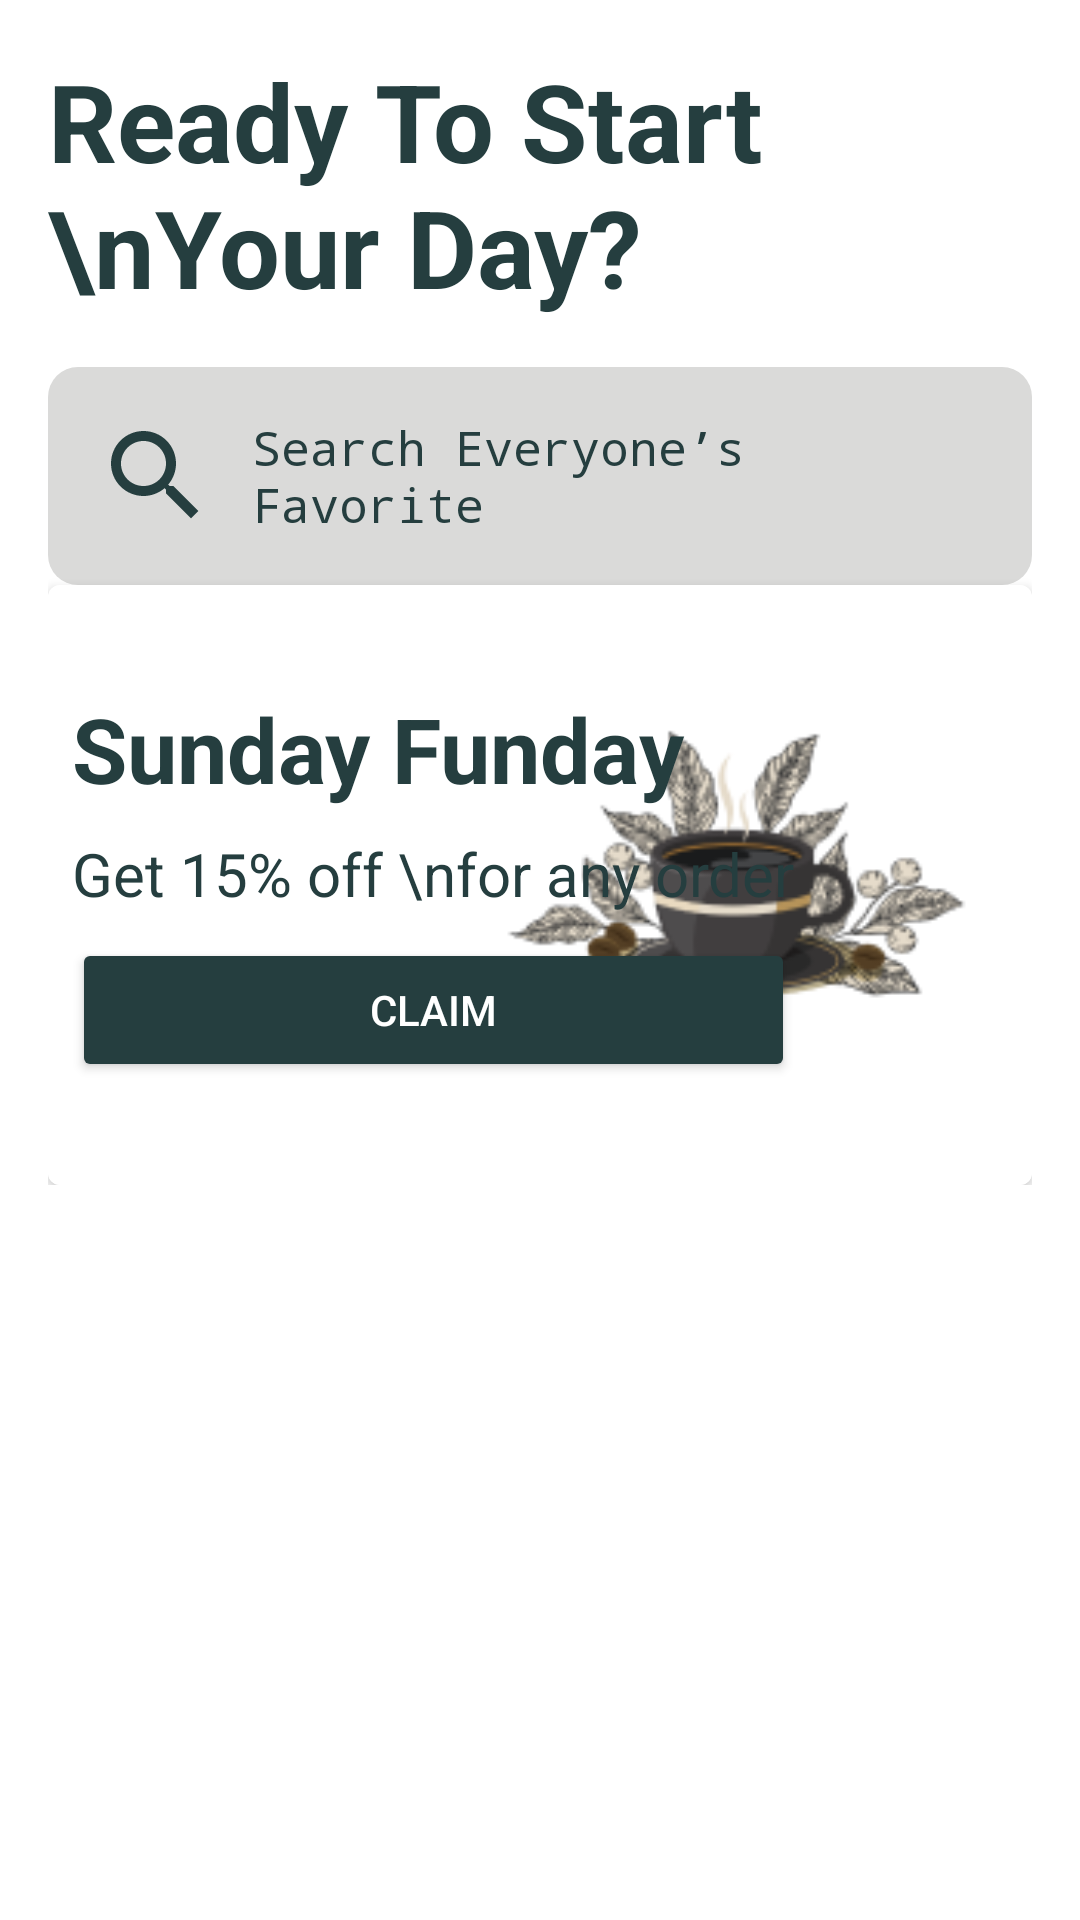

Here is an Android app screen rendered from its layout file. Give the layout XML and the strings, colors and styles it references.
<!-- AndroidManifest.xml: application theme Theme.Perac -->
<!-- res/layout/activity_homepage.xml -->
<?xml version="1.0" encoding="utf-8"?>
<androidx.core.widget.NestedScrollView xmlns:android="http://schemas.android.com/apk/res/android"
    xmlns:app="http://schemas.android.com/apk/res-auto"
    xmlns:tools="http://schemas.android.com/tools"
    android:layout_width="match_parent"
    android:layout_height="match_parent"
    android:background="@color/white"
    tools:context=".activities.HomepageActivity">

    <androidx.constraintlayout.widget.ConstraintLayout
        android:layout_width="match_parent"
        android:layout_height="wrap_content"
        android:layout_marginHorizontal="16dp">
        
        <TextView
            android:id="@+id/tv_welcome"
            android:layout_width="match_parent"
            android:layout_height="wrap_content"
            android:text="Ready To Start \nYour Day?"
            android:textColor="#253E3F"
            android:textStyle="bold"
            android:textSize="36dp"
            android:layout_marginVertical="16dp"
            app:layout_constraintTop_toTopOf="parent"/>

        <EditText
            android:id="@+id/et_search"
            android:padding="16dp"
            android:drawablePadding="12dp"
            android:layout_marginTop="16dp"
            android:drawableLeft="@drawable/ic_search"
            android:textColorHint="#253E3F"
            android:layout_width="match_parent"
            android:textColor="@color/black"
            android:layout_height="wrap_content"
            android:textSize="16sp"
            android:fontFamily="monospace"
            android:background="@drawable/search_box"
            android:hint="Search Everyone’s Favorite"
            app:layout_constraintStart_toStartOf="parent"
            app:layout_constraintTop_toBottomOf="@id/tv_welcome"/>

        <include
            layout="@layout/home_offer_item"
            android:layout_width="match_parent"
            android:layout_height="wrap_content"
            app:layout_constraintTop_toBottomOf="@id/et_search" />

    </androidx.constraintlayout.widget.ConstraintLayout>

</androidx.core.widget.NestedScrollView>
<!-- res/layout/home_offer_item.xml (included above) -->
<?xml version="1.0" encoding="utf-8"?>
<androidx.cardview.widget.CardView xmlns:android="http://schemas.android.com/apk/res/android"
    xmlns:card_view="http://schemas.android.com/tools"
    xmlns:app="http://schemas.android.com/apk/res-auto"
    android:id="@+id/card_view"
    android:layout_width="match_parent"
    android:layout_height="wrap_content"
    android:layout_gravity="center"
    android:layout_marginHorizontal="8dp"
    android:layout_marginVertical="4dp"
    card_view:cardCornerRadius="4dp">

    <androidx.constraintlayout.widget.ConstraintLayout
        android:layout_width="match_parent"
        android:layout_height="200dp"
        android:padding="8dp"
        android:background="@color/white">

        <ImageView
            android:id="@+id/img_item_photo"
            android:layout_width="180dp"
            android:layout_height="200dp"
            android:src="@drawable/offer1"
            app:layout_constraintEnd_toEndOf="parent"
            app:layout_constraintTop_toTopOf="parent" />

        <LinearLayout
            android:layout_width="wrap_content"
            android:layout_height="wrap_content"
            android:orientation="vertical"
            app:layout_constraintStart_toStartOf="parent"
            app:layout_constraintTop_toTopOf="parent"
            app:layout_constraintBottom_toBottomOf="parent">

            <TextView
                android:layout_width="match_parent"
                android:layout_height="wrap_content"
                android:text="Sunday Funday"
                android:textSize="30dp"
                android:textStyle="bold"
                android:textColor="#253E3F"/>

            <TextView
                android:id="@+id/offer_subtitle"
                android:layout_width="match_parent"
                android:layout_height="wrap_content"
                android:text="Get 15% off \nfor any order"
                android:textColor="#253E3F"
                android:textSize="20dp"
                android:layout_marginVertical="8dp"/>
            
            <Button
                android:layout_width="match_parent"
                android:layout_height="wrap_content"
                android:text="Claim"
                android:textColor="@color/white"
                android:backgroundTint="#253E3F" />

        </LinearLayout>
    </androidx.constraintlayout.widget.ConstraintLayout>
</androidx.cardview.widget.CardView>
<!-- resources referenced by this layout -->
<resources>
  <color name="black">#FF000000</color>
  <color name="white">#FFFFFFFF</color>
  <!-- drawable ic_search (drawable) -->
  <vector android:height="40dp" android:tint="#253E3F"
      android:viewportHeight="24" android:viewportWidth="24"
      android:width="40dp" xmlns:android="http://schemas.android.com/apk/res/android">
      <path android:fillColor="@android:color/white" android:pathData="M15.5,14h-0.79l-0.28,-0.27C15.41,12.59 16,11.11 16,9.5 16,5.91 13.09,3 9.5,3S3,5.91 3,9.5 5.91,16 9.5,16c1.61,0 3.09,-0.59 4.23,-1.57l0.27,0.28v0.79l5,4.99L20.49,19l-4.99,-5zM9.5,14C7.01,14 5,11.99 5,9.5S7.01,5 9.5,5 14,7.01 14,9.5 11.99,14 9.5,14z"/>
  </vector>
  <!-- drawable offer1: png bitmap (drawable, 17345 bytes) -->
  <!-- drawable search_box (drawable) -->
  <?xml version="1.0" encoding="utf-8"?>
  <selector xmlns:android="http://schemas.android.com/apk/res/android">
  <item>
      <shape android:shape="rectangle">
          <solid android:color="#DADAD9"/>
          <corners android:radius="10dp" />
      </shape>
  </item>
  </selector>
  <style name="Theme.Perac" parent="Base.Theme.Perac" />
  <style name="Base.Theme.Perac" parent="Theme.MaterialComponents.DayNight">
          
          <item name="colorPrimary">@color/main</item>
          <item name="colorPrimaryDark">@color/main</item>
      </style>
</resources>
